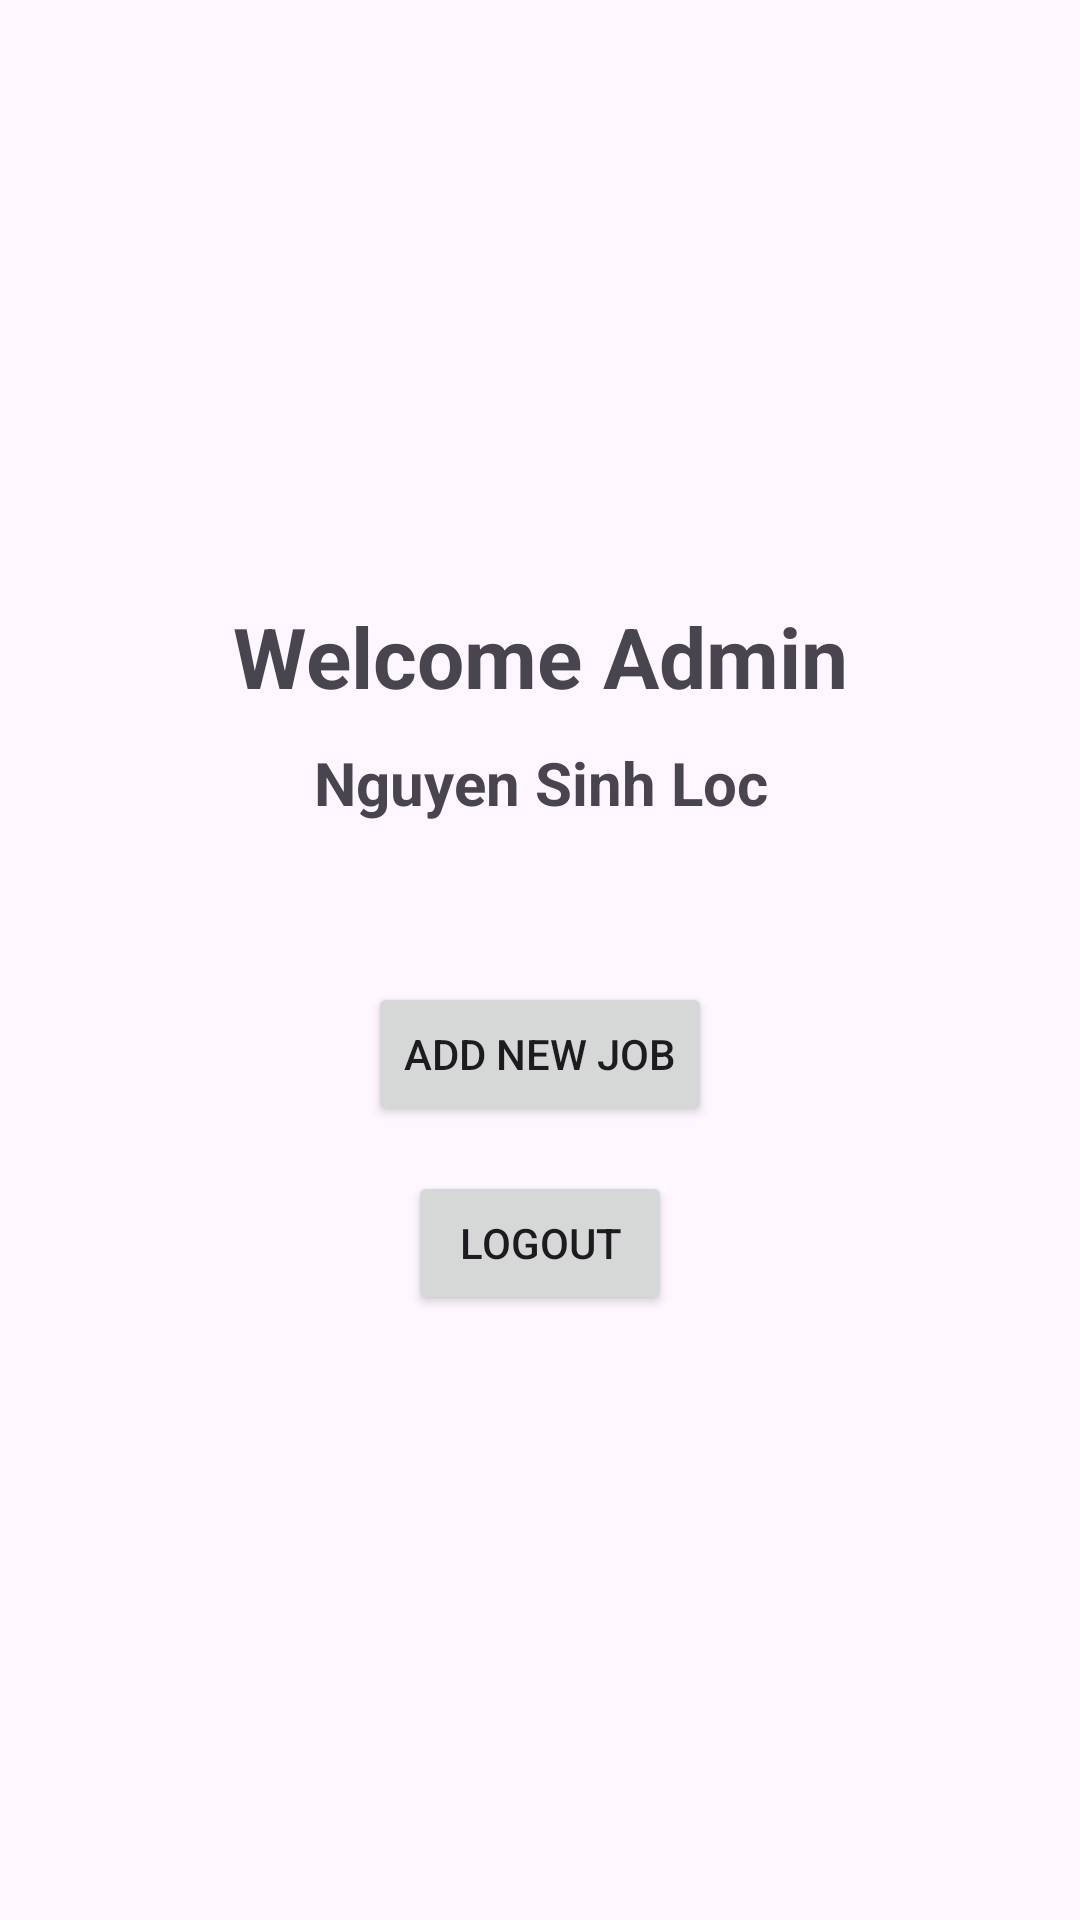

The Android layout XML behind this screen, and the referenced resources:
<!-- AndroidManifest.xml: application theme Theme.JobPortality -->
<!-- res/layout/activity_main.xml -->
<?xml version="1.0" encoding="utf-8"?>
<androidx.constraintlayout.widget.ConstraintLayout xmlns:android="http://schemas.android.com/apk/res/android"
    xmlns:app="http://schemas.android.com/apk/res-auto"
    xmlns:tools="http://schemas.android.com/tools"
    android:layout_width="match_parent"
    android:layout_height="match_parent"
    tools:context=".MainActivity">

    <TextView
        android:id="@+id/textView"
        android:layout_width="wrap_content"
        android:layout_height="wrap_content"
        android:text="Welcome Admin"
        android:layout_marginTop="200dp"
        android:textSize="28sp"
        android:gravity="center"
        android:textStyle="bold"
        app:layout_constraintEnd_toEndOf="parent"
        app:layout_constraintStart_toStartOf="parent"
        app:layout_constraintTop_toTopOf="parent" />

    <TextView
        android:id="@+id/textView1"
        android:layout_width="wrap_content"
        android:layout_height="wrap_content"
        android:text="Nguyen Sinh Loc"
        android:layout_marginTop="10dp"
        android:textSize="20sp"
        android:gravity="center"
        android:textStyle="bold"
        app:layout_constraintEnd_toEndOf="parent"
        app:layout_constraintStart_toStartOf="parent"
        app:layout_constraintTop_toBottomOf="@+id/textView"/>

    <Button
        android:id="@+id/addNewJob"
        android:layout_width="wrap_content"
        android:layout_height="wrap_content"
        android:text="Add New Job"
        android:layout_marginTop="90dp"
        app:layout_constraintEnd_toEndOf="parent"
        app:layout_constraintStart_toStartOf="parent"
        app:layout_constraintTop_toBottomOf="@+id/textView" />

    <Button
        android:id="@+id/logoutBtn"
        android:layout_width="wrap_content"
        android:layout_height="wrap_content"
        android:text="Logout"
        android:layout_marginTop="15dp"
        android:layout_marginStart="10dp"
        android:layout_marginEnd="10dp"
        android:padding="5sp"
        app:layout_constraintStart_toStartOf="parent"
        app:layout_constraintEnd_toEndOf="parent"
        app:layout_constraintTop_toBottomOf="@+id/addNewJob"
        tools:ignore="MissingConstraints" />

</androidx.constraintlayout.widget.ConstraintLayout>
<!-- resources referenced by this layout -->
<resources>
  <style name="Theme.JobPortality" parent="Base.Theme.JobPortality" />
  <style name="Base.Theme.JobPortality" parent="Theme.Material3.DayNight.NoActionBar">
          
          
      </style>
</resources>
